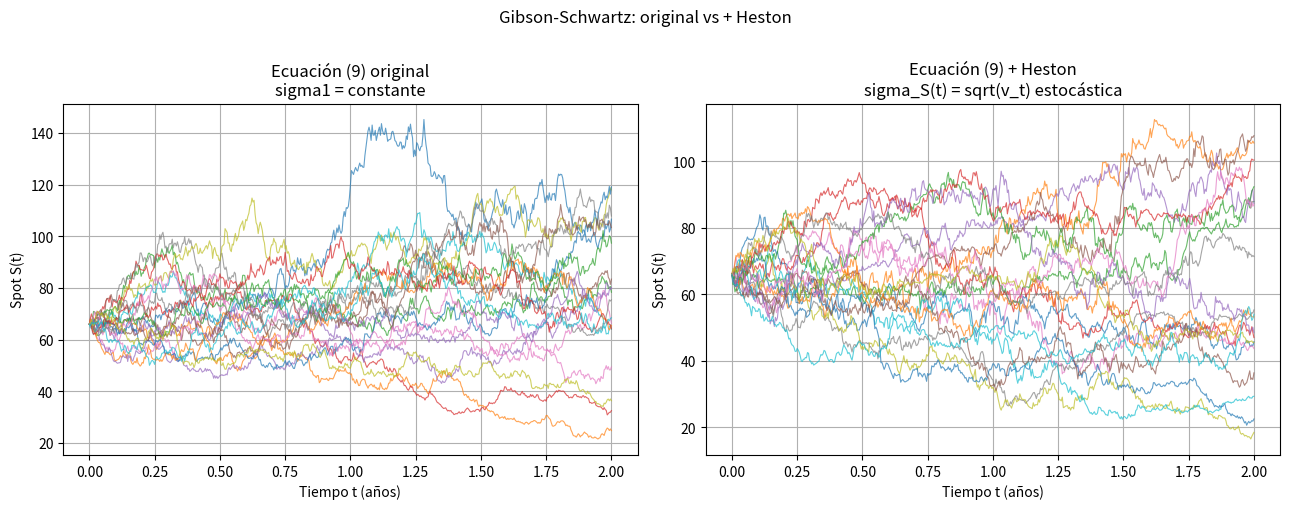
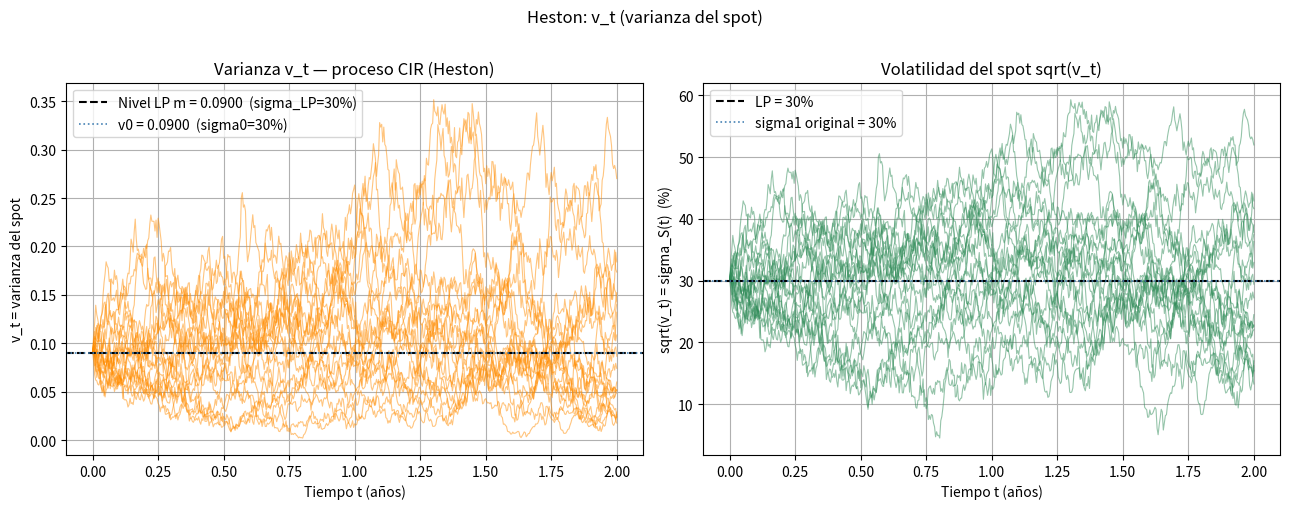
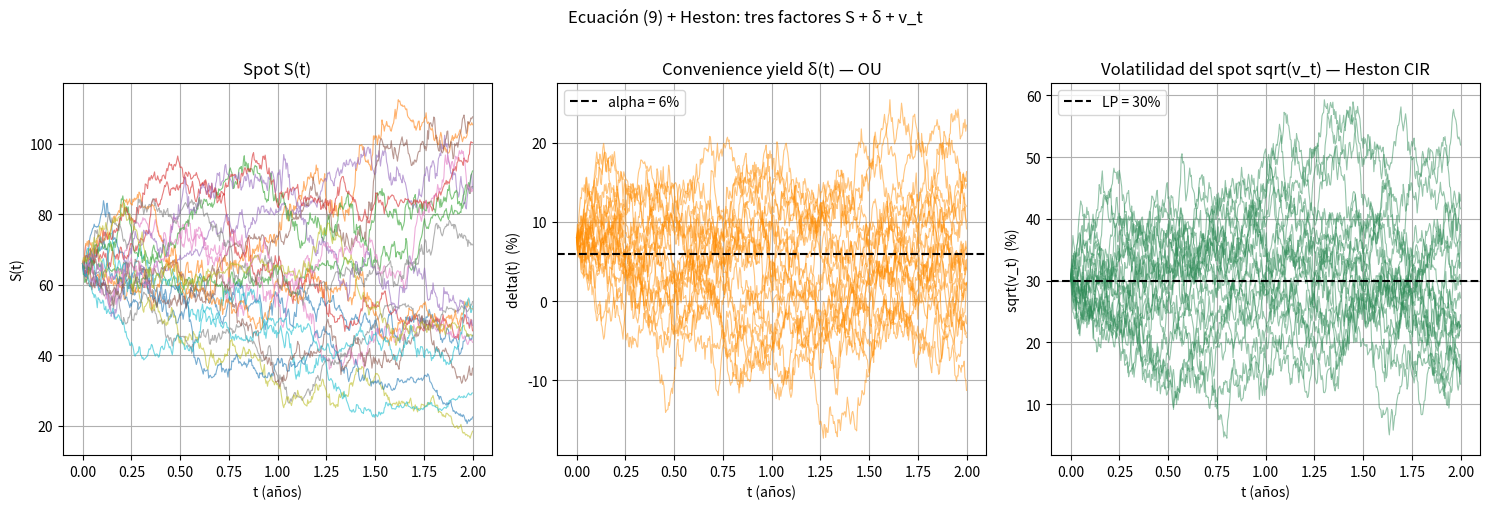

Write the Python code that produced these figures, in order.
"""
Ecuación (9) de Gabillon / Gibson-Schwartz — extendido con Heston (1993)

Modelo original (ec. 9):
    dS/S = mu dt + sigma1 dZ1
    dδ   = k(alpha - δ) dt + sigma2 dZ2
    dZ1 dZ2 = rho dt

Extension con volatilidad estocástica (Heston 1993, ec. 6.4a-b):
    dS/S = mu dt + sqrt(v_t) dZ1         <- sqrt(v_t) estocastica
    dδ   = k(alpha - δ) dt + sigma2 dZ2
    dv_t = kappa_v*(m - v_t) dt + xi*sqrt(v_t) dZ3   <- varianza del spot

Correlaciones:
    dZ1 dZ2 = rho dt       <- spot vs CY
    dZ1 dZ3 = rho_sv dt    <- spot vs vol
    dZ2 dZ3 = 0            <- CY independiente de la varianza del spot (para simplificar)
"""
import numpy as np
import matplotlib.pyplot as plt

def correlated_normals(rng, n, rho):
    """Normales estándar correlacionadas con rho (estocastico2324.pdf pág. 21)"""
    U1 = rng.standard_normal(n)
    U2 = rng.standard_normal(n)
    Z1 = U1
    Z2 = rho * U1 + np.sqrt(max(0.0, 1.0 - rho**2)) * U2
    return Z1, Z2

def correlated_normals_3d(rng, n, rho_12, rho_13, rho_23=0):
    """
    Estructura de correlaciones:
        dZ1 dZ2 = rho_12 dt   (spot vs CY )
        dZ1 dZ3 = rho_13 dt   (spot vs volatilidad)
        dZ2 dZ3 = 0           (CY y volatilidad son independientes)

    Descomposicion de Cholesky 3x3:
        Z1 = U1
        Z2 = rho_12*U1 + sqrt(1 - rho_12^2)*U2
        Z3 = rho_13*U1 + c32*U2 + c33*U3

    """
    U1 = rng.standard_normal(n)
    U2 = rng.standard_normal(n)
    U3 = rng.standard_normal(n)

    Z1 = U1

    L22 = np.sqrt(1.0 - rho_12**2)
    Z2  = rho_12 * U1 + L22 * U2

    L32 = (rho_23 - rho_13 * rho_12) / L22
    L33 = np.sqrt(max(0.0, 1.0 - rho_13**2 - L32**2))
    Z3  = rho_13 * U1 + L32 * U2 + L33 * U3

    return Z1, Z2, Z3

def simulate_eq9(S0=66.0, delta0=0.08, mu=0.05, sigma1=0.30,
                  kappa=2.0, alpha=0.06, sigma2=0.15,
                  rho=-0.3, T=2.0, n_steps=2*252, n_paths=50, seed=None):
    """
    Modelo original de Gibson-Schwartz (Gabillond 4.2).
    """
    rng = np.random.default_rng(seed)
    dt    = T / n_steps
    times = np.linspace(0.0, T, n_steps + 1)

    S = np.zeros((n_paths, n_steps + 1))
    d = np.zeros((n_paths, n_steps + 1))
    S[:, 0] = S0
    d[:, 0] = delta0

    exp_kdt = np.exp(-kappa * dt)
    ou_std  = sigma2 * np.sqrt((1.0 - np.exp(-2.0 * kappa * dt)) / (2.0 * kappa))
    c1      = (mu - 0.5 * sigma1**2) * dt
    c2      = sigma1 * np.sqrt(dt)

    for i in range(n_steps):
        Z1, Z2 = correlated_normals(rng, n_paths, rho)
        d[:, i+1] = alpha + (d[:, i] - alpha) * exp_kdt + ou_std * Z2
        S[:, i+1] = S[:, i] * np.exp(c1 + c2 * Z1)

    return times, S, d

def simulate_eq9_heston(S0=66.0, delta0=0.08, v0=0.09,
                         mu=0.05, sigma2=0.15, kappa=2.0, alpha=0.06,
                         kappa_v=2.0, m=0.09, xi=0.40,
                         rho=-0.3, rho_sv=-0.50, rho_cv=0,
                         T=2.0, n_steps=2*252, n_paths=50, seed=None):
    """
    Extension de simulate_eq9 con volatilidad estocástica tipo Heston.

    Añade el proceso CIR para la varianza v_t del spot:
        dv_t = kappa_v*(m - v_t)*dt + xi*sqrt(v_t)*dZ3

    sigma1 del modelo original se reemplaza por sqrt(v_t).

    Parametros nuevos respecto al original:
        v0      : varianza inicial del spot (sigma_S_0 = sqrt(v0))
        kappa_v : velocidad de reversion de v_t
        m       : nivel de largo plazo de v_t  (sigma_S_LP = sqrt(m))
        xi      : volatilidad de la varianza

    Condicion de Feller: 2*kappa_v*m > xi^2  (para que v_t > 0)
    """
    rng = np.random.default_rng(seed)

    dt    = T / n_steps
    times = np.linspace(0.0, T, n_steps + 1)

    S = np.zeros((n_paths, n_steps + 1))
    d = np.zeros((n_paths, n_steps + 1))
    v = np.zeros((n_paths, n_steps + 1))   # varianza del spot

    S[:, 0] = S0
    d[:, 0] = delta0
    v[:, 0] = v0

    # Coeficientes del OU
    exp_kdt = np.exp(-kappa * dt)
    ou_std  = sigma2 * np.sqrt((1.0 - np.exp(-2.0 * kappa * dt)) / (2.0 * kappa))

    for i in range(n_steps):
        # 1) Tres ruidos correlacionados
        #    Z1: spot,  Z2: CY,  Z3: varianza (Heston)
        Z1, Z2, Z3 = correlated_normals_3d(rng, n_paths, rho, rho_sv, rho_cv)

        # 2) δ(t) — OU
        d[:, i+1] = alpha + (d[:, i] - alpha) * exp_kdt + ou_std * Z2

        # 3) Varianza del spot — CIR de Heston (pag. 5 bonosunfactor2324.pdf))
        #    dv_t = kappa_v*(m - v_t)*dt + xi*sqrt(v_t)*sqrt(dt)*Z3
        v_now = np.maximum(v[:, i], 0.0)   # Evitar v<0
        v[:, i+1] = np.maximum(
            v_now + kappa_v * (m - v_now) * dt + xi * np.sqrt(v_now) * np.sqrt(dt) * Z3,
            0.0)

        # 4) S(t) — GBM con vol sqrt(v_t) en lugar de sigma1 fija
        S[:, i+1] = S[:, i] * np.exp(
            (mu - 0.5 * v_now) * dt + np.sqrt(v_now) * np.sqrt(dt) * Z1)

    return times, S, d, v
                             
def main():

    # Parámetros del modelo original (ec. 9)

    S0      = 66.0
    delta0  = 0.08
    mu      = 0.05
    sigma1  = 0.30    # vol del spot en modelo original (sigma1 fija)
    kappa   = 2.0
    alpha   = 0.06
    sigma2  = 0.15
    rho     = -0.3    # corr(spot, CY)
    r       = 0.03

    T       = 2.0
    n_steps = 2 * 252
    n_paths = 5000

    # Parámetros nuevos — Heston

    v0      = sigma1**2   # varianza inicial = sigma1^2 del modelo original
    m       = sigma1**2   # nivel LP de la varianza = mismo que sigma1^2
    kappa_v = 2.0         # velocidad reversion de v_t
    xi      = 0.40        # vol-of-vol
    rho_sv  = -0.50
    rho_cv  = 0

    # Condicion de Feller - Si 2*kappa_v*m >= xi*2 y r(0) > 0 entonces r(t) > 0.
    feller = 2.0 * kappa_v * m
    print(f"Condicion de Feller: 2*kappa_v*m = {feller:.3f}  >  xi^2 = {xi**2:.3f}  "
          f"{'OK' if feller > xi**2 else 'VIOLADA — v_t puede llegar a 0'}")

    # 1) Simulacion — modelo original (eq. 9)

    times_orig, S_orig, d_orig = simulate_eq9(
        S0=S0, delta0=delta0, mu=mu, sigma1=sigma1,
        kappa=kappa, alpha=alpha, sigma2=sigma2,
        rho=rho, T=T, n_steps=n_steps, n_paths=n_paths, seed=None)

    # 2) Simulacion — extension Heston

    times, S_paths, d_paths, v_paths = simulate_eq9_heston(
        S0=S0, delta0=delta0, v0=v0,
        mu=mu, sigma2=sigma2, kappa=kappa, alpha=alpha,
        kappa_v=kappa_v, m=m, xi=xi,
        rho=rho, rho_sv=rho_sv, rho_cv=rho_cv,
        T=T, n_steps=n_steps, n_paths=n_paths, seed=None)

    # 3) Trayectorias: comparacion directa original vs Heston

    fig, axes = plt.subplots(1, 2, figsize=(13, 5))

    for i in range(min(20, n_paths)):
        axes[0].plot(times_orig, S_orig[i], linewidth=0.8, alpha=0.7)
    axes[0].set_xlabel("Tiempo t (años)")
    axes[0].set_ylabel("Spot S(t)")
    axes[0].set_title("Ecuación (9) original\nsigma1 = constante")
    axes[0].grid(True)

    for i in range(min(20, n_paths)):
        axes[1].plot(times, S_paths[i], linewidth=0.8, alpha=0.7)
    axes[1].set_xlabel("Tiempo t (años)")
    axes[1].set_ylabel("Spot S(t)")
    axes[1].set_title("Ecuación (9) + Heston\nsigma_S(t) = sqrt(v_t) estocástica")
    axes[1].grid(True)

    plt.suptitle("Gibson-Schwartz: original vs + Heston", y=1.01)
    plt.tight_layout()
    plt.show()

    # 4) Trayectorias de v_t (nuevo factor de Heston)

    fig, axes = plt.subplots(1, 2, figsize=(13, 5))

    # Varianza v_t
    for i in range(min(20, n_paths)):
        axes[0].plot(times, v_paths[i], linewidth=0.8, alpha=0.5,
                     color="darkorange")
    axes[0].axhline(m, color="black", linestyle="--", linewidth=1.5,
                    label=f"Nivel LP m = {m:.4f}  (sigma_LP={np.sqrt(m):.0%})")
    axes[0].axhline(v0, color="steelblue", linestyle=":",
                    linewidth=1.2, label=f"v0 = {v0:.4f}  (sigma0={np.sqrt(v0):.0%})")
    axes[0].set_xlabel("Tiempo t (años)")
    axes[0].set_ylabel("v_t = varianza del spot")
    axes[0].set_title("Varianza v_t — proceso CIR (Heston)")
    axes[0].legend()
    axes[0].grid(True)

    # Volatilidad estocastica sqrt(v_t)
    for i in range(min(20, n_paths)):
        axes[1].plot(times, np.sqrt(v_paths[i]) * 100, linewidth=0.8,
                     alpha=0.5, color="seagreen")
    axes[1].axhline(np.sqrt(m) * 100, color="black", linestyle="--",
                    linewidth=1.5, label=f"LP = {np.sqrt(m):.0%}")
    axes[1].axhline(sigma1 * 100, color="steelblue", linestyle=":",
                    linewidth=1.2, label=f"sigma1 original = {sigma1:.0%}")
    axes[1].set_xlabel("Tiempo t (años)")
    axes[1].set_ylabel("sqrt(v_t) = sigma_S(t)  (%)")
    axes[1].set_title("Volatilidad del spot sqrt(v_t)")
    axes[1].legend()
    axes[1].grid(True)

    plt.suptitle("Heston: v_t (varianza del spot)", y=1.01)
    plt.tight_layout()
    plt.show()

    # 5) Las tres trayectorias juntas S(t), delta(t), sqrt(v_t) 
    fig, axes = plt.subplots(1, 3, figsize=(15, 5))

    for i in range(min(20, n_paths)):
        axes[0].plot(times, S_paths[i], linewidth=0.8, alpha=0.6)
    axes[0].set_xlabel("t (años)")
    axes[0].set_ylabel("S(t)")
    axes[0].set_title("Spot S(t)")
    axes[0].grid(True)

    for i in range(min(20, n_paths)):
        axes[1].plot(times, d_paths[i] * 100, linewidth=0.8, alpha=0.5,
                     color="darkorange")
    axes[1].axhline(alpha * 100, color="black", linestyle="--",
                    linewidth=1.5, label=f"alpha = {alpha:.0%}")
    axes[1].set_xlabel("t (años)")
    axes[1].set_ylabel("delta(t)  (%)")
    axes[1].set_title("Convenience yield δ(t) — OU")
    axes[1].legend()
    axes[1].grid(True)

    for i in range(min(20, n_paths)):
        axes[2].plot(times, np.sqrt(v_paths[i]) * 100, linewidth=0.8,
                     alpha=0.5, color="seagreen")
    axes[2].axhline(np.sqrt(m) * 100, color="black", linestyle="--",
                    linewidth=1.5, label=f"LP = {np.sqrt(m):.0%}")
    axes[2].set_xlabel("t (años)")
    axes[2].set_ylabel("sqrt(v_t)  (%)")
    axes[2].set_title("Volatilidad del spot sqrt(v_t) — Heston CIR")
    axes[2].legend()
    axes[2].grid(True)

    plt.suptitle("Ecuación (9) + Heston: tres factores S + δ + v_t", y=1.01)
    plt.tight_layout()
    plt.show()

if __name__ == "__main__":
    main()
